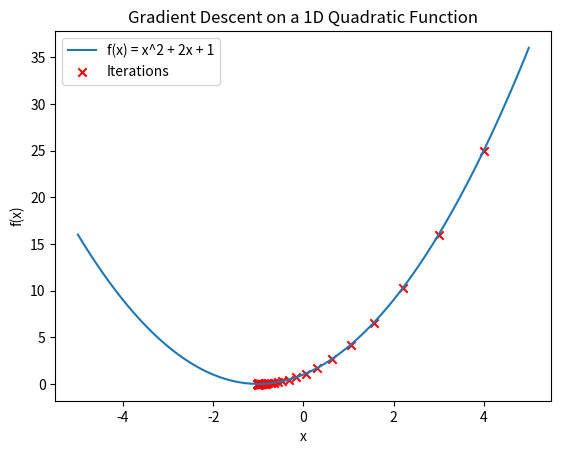

The matplotlib source for this figure:
import numpy as np
import matplotlib.pyplot as plt

# 梯度下降法求解 f(x) = x^2 + 2x + 1
# 一维目标函数和梯度
def func_1d(x):
    return x ** 2 + 2 * x + 1  # f(x) = x^2 + 2x + 1


def grad_func_1d(x):
    return 2 * x + 2  # ∇f(x) = 2x + 2


# 梯度下降法（1D）
def gradient_descent_1d(learning_rate=0.1, max_iter=100, tolerance=1e-6):

    # x = np.random.randn()  # 随机初始化x
    x = 4   # 初始化x

    history = [x]  # 记录每次迭代的x值

    for _ in range(max_iter):
        grad = grad_func_1d(x)
        x = x - learning_rate * grad  # 更新x
        history.append(x)

        # 如果变化非常小，提前结束
        if np.abs(grad) < tolerance:
            break

    return x, history


# 执行梯度下降（1D）
min_x, history_1d = gradient_descent_1d(learning_rate=0.1)

# 绘制一维函数的图像
x_vals_1d = np.linspace(-5, 5, 100)
y_vals_1d = func_1d(x_vals_1d)

plt.plot(x_vals_1d, y_vals_1d, label="f(x) = x^2 + 2x + 1")
plt.scatter(history_1d, [func_1d(x) for x in history_1d], color='red', marker='x', label="Iterations")
plt.title("Gradient Descent on a 1D Quadratic Function")
plt.xlabel("x")
plt.ylabel("f(x)")
plt.legend()
plt.show()

# 输出结果
print(f"Minimum found at x = {min_x}")
